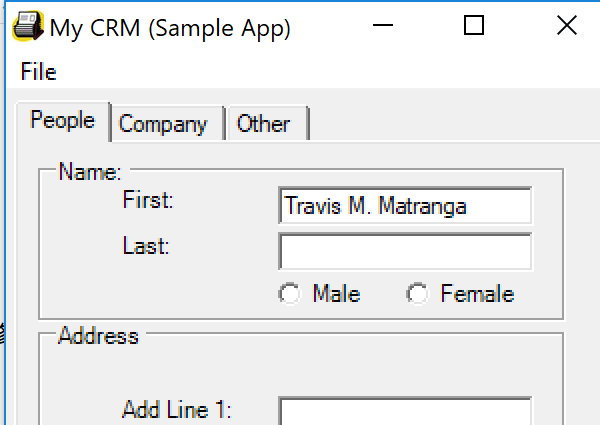
Workflow: 2. InsertUsers

Step 1: Open Application 'MyCRM.exe My' (mycrm.exe)

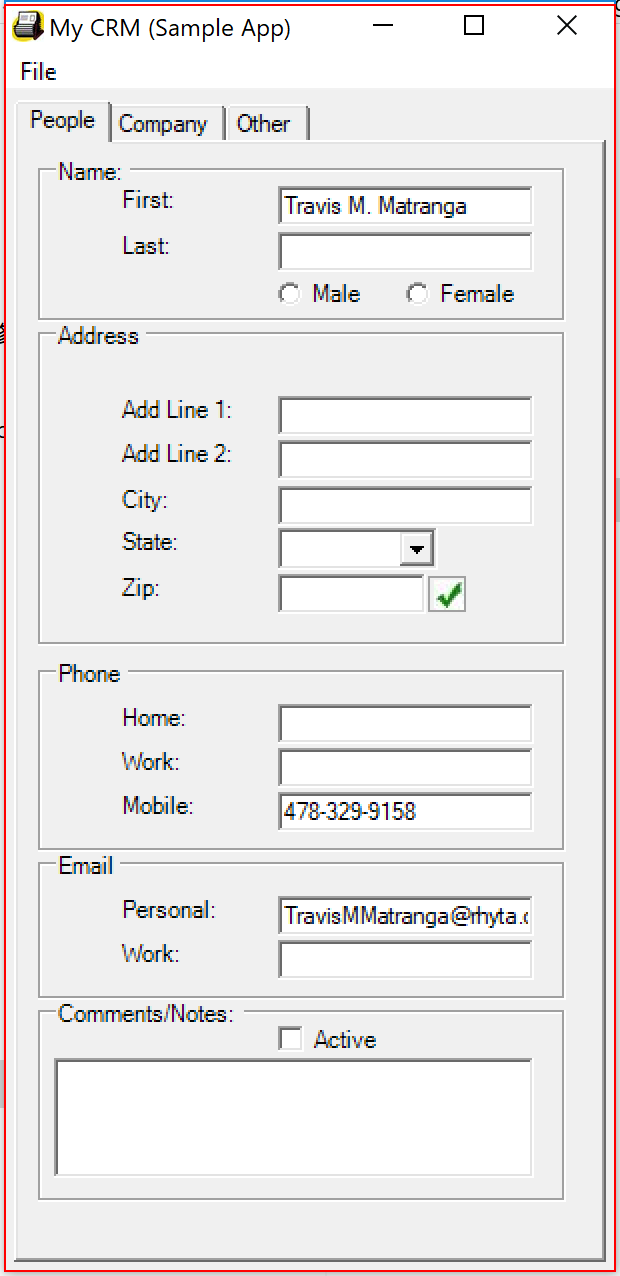
Step 2: Close Application 'MyCRM.exe My' on 'Form1' (mycrm.exe)